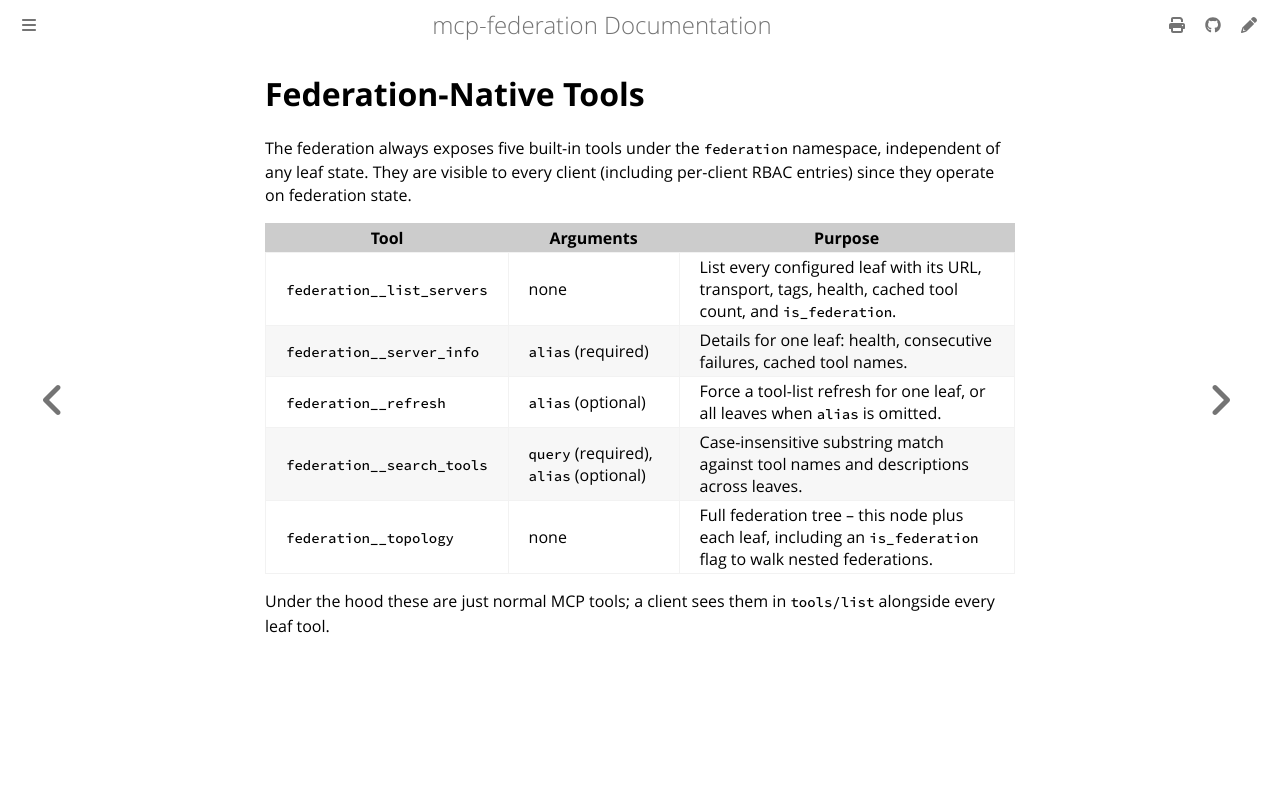

repository: alexconrey/mcp-federation · page: latest/features/native-tools.html · generator: mdbook

# Federation-Native Tools

The federation always exposes five built-in tools under the `federation`
namespace, independent of any leaf state. They are visible to every client
(including per-client RBAC entries) since they operate on federation state.

| Tool                          | Arguments                                    | Purpose                                                                                             |
|-------------------------------|----------------------------------------------|-----------------------------------------------------------------------------------------------------|
| `federation__list_servers`    | none                                         | List every configured leaf with its URL, transport, tags, health, cached tool count, and `is_federation`. |
| `federation__server_info`     | `alias` (required)                           | Details for one leaf: health, consecutive failures, cached tool names.                              |
| `federation__refresh`         | `alias` (optional)                           | Force a tool-list refresh for one leaf, or all leaves when `alias` is omitted.                      |
| `federation__search_tools`    | `query` (required), `alias` (optional)       | Case-insensitive substring match against tool names and descriptions across leaves.                 |
| `federation__topology`        | none                                         | Full federation tree -- this node plus each leaf, including an `is_federation` flag to walk nested federations. |

Under the hood these are just normal MCP tools; a client sees them in
`tools/list` alongside every leaf tool.
